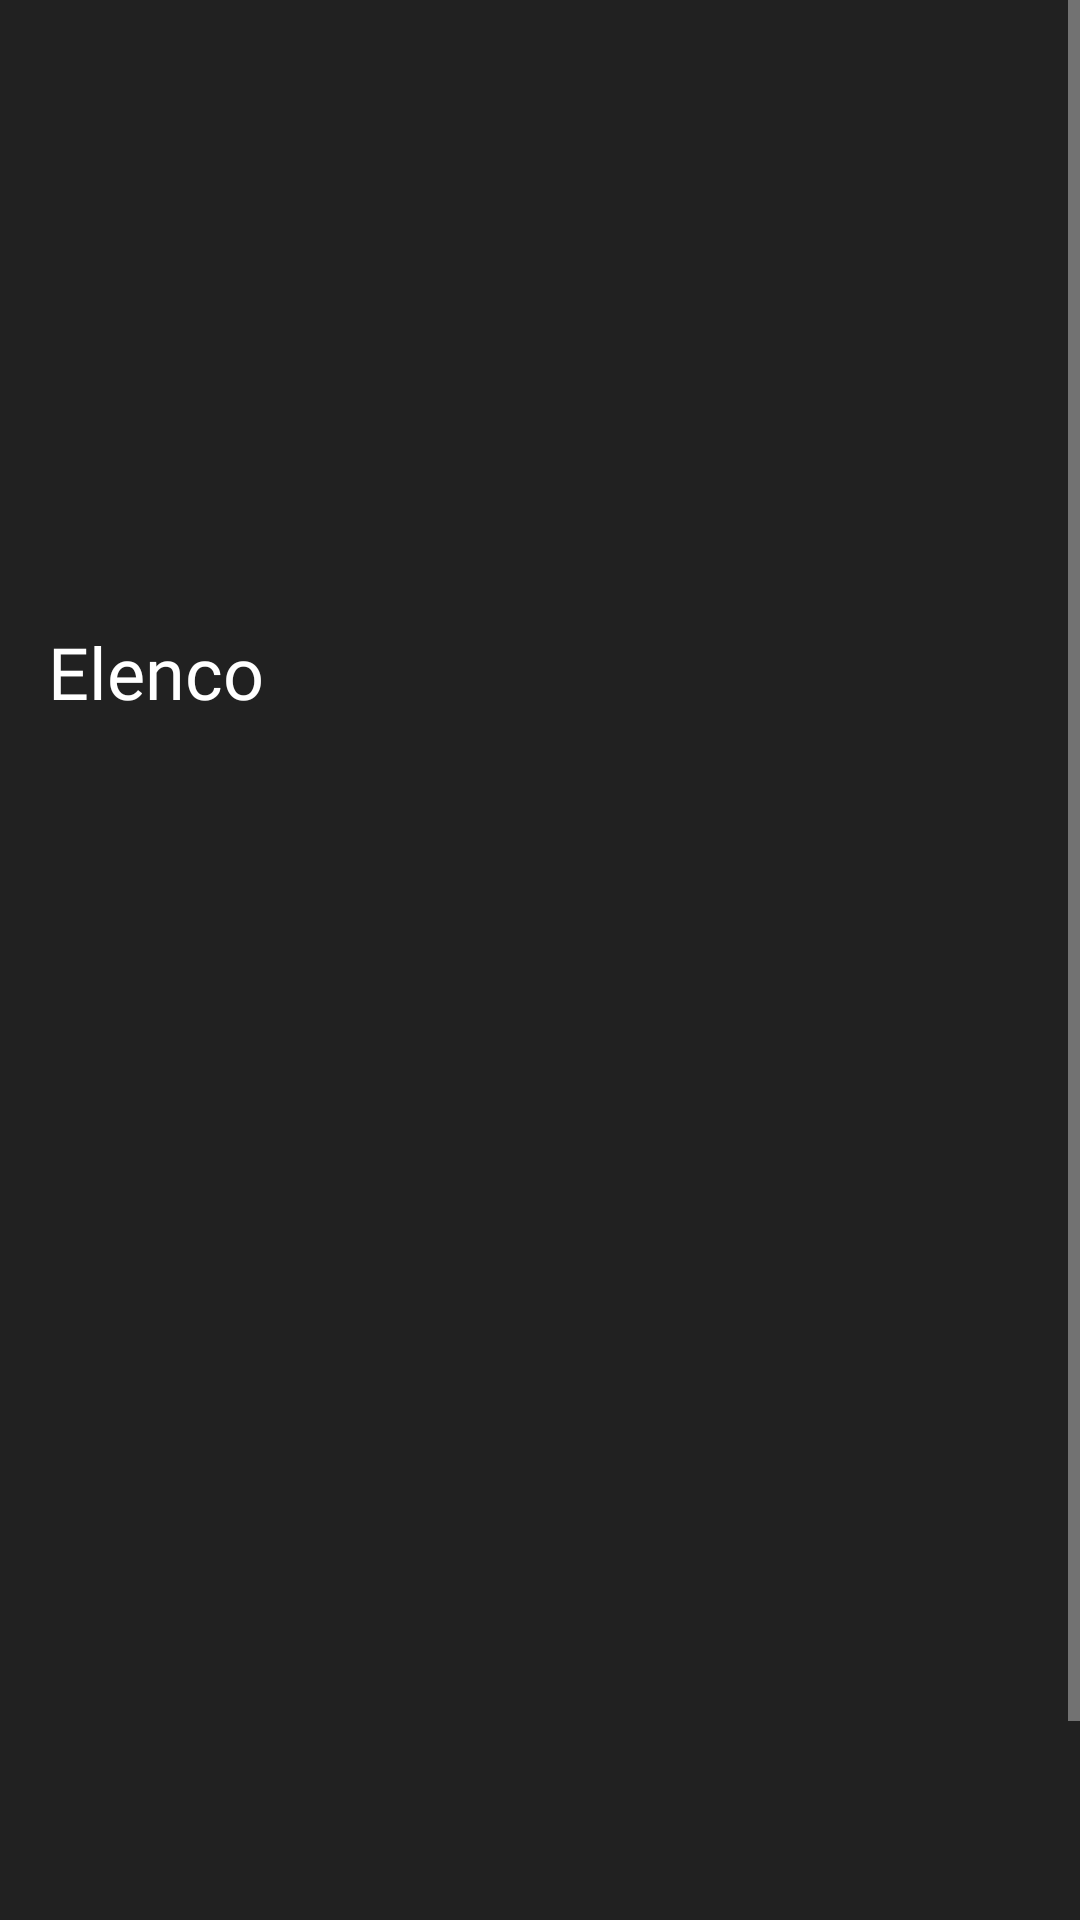

Here is an Android app screen rendered from its layout file. Give the layout XML and the strings, colors and styles it references.
<!-- AndroidManifest.xml: application theme Theme.ProjetoIntegrador -->
<!-- res/layout/activity_movie_details.xml -->
<?xml version="1.0" encoding="utf-8"?>
<ScrollView xmlns:android="http://schemas.android.com/apk/res/android"
    xmlns:app="http://schemas.android.com/apk/res-auto"
    xmlns:tools="http://schemas.android.com/tools"
    android:layout_width="match_parent"
    android:layout_height="match_parent"
    android:fillViewport="true">

    <androidx.constraintlayout.widget.ConstraintLayout
        android:layout_width="match_parent"
        android:layout_height="wrap_content"
        android:background="@color/gray_900"
        android:orientation="vertical"
        tools:context=".filmedetalhes.MovieDetailsActivity">

        <ImageView
            android:id="@+id/img_movieDetails"
            android:layout_width="match_parent"
            android:layout_height="wrap_content"
            app:layout_constraintEnd_toEndOf="parent"
            app:layout_constraintStart_toStartOf="parent"
            app:layout_constraintTop_toTopOf="parent"
            tools:src="@drawable/img_movie" />

        <ImageView
            android:id="@+id/btn_BackMovieDetails"
            android:layout_width="32dp"
            android:layout_height="32dp"
            android:layout_marginStart="16dp"
            android:layout_marginTop="32dp"
            android:src="@drawable/ic_baseline_arrow_back_24"
            app:layout_constraintStart_toStartOf="parent"
            app:layout_constraintTop_toTopOf="parent"
            app:tint="@color/white" />

        <TextView
            android:id="@+id/txt_nameMovieDetails"
            android:layout_width="0dp"
            android:layout_height="wrap_content"
            android:layout_marginStart="16dp"
            android:layout_marginTop="16dp"
            android:fontFamily="@font/roboto_medium"
            android:textColor="@color/white"
            android:textSize="@dimen/dim_36sp"
            app:layout_constraintEnd_toStartOf="@+id/imvAddMovieList"
            app:layout_constraintStart_toStartOf="parent"
            app:layout_constraintTop_toBottomOf="@+id/img_movieDetails"
            tools:text="Mulher-Maravilha" />

        <ImageView
            android:id="@+id/imvAddMovieList"
            android:layout_width="40dp"
            android:layout_height="40dp"
            android:layout_marginEnd="16dp"
            android:src="@drawable/ic_baseline_playlist_add_24"
            app:layout_constraintBottom_toBottomOf="@+id/txt_nameMovieDetails"
            app:layout_constraintEnd_toEndOf="parent"
            app:layout_constraintTop_toTopOf="@+id/txt_nameMovieDetails" />

        <ImageView
            android:id="@+id/imgStar_movieDetails"
            android:layout_width="@dimen/dim_espacamento_20dp"
            android:layout_height="@dimen/dim_espacamento_20dp"
            android:layout_marginStart="16dp"
            android:layout_marginTop="24dp"
            android:paddingTop="4dp"
            android:src="@drawable/ic_baseline_star_rate_24"
            app:layout_constraintStart_toStartOf="parent"
            app:layout_constraintTop_toBottomOf="@+id/txt_nameMovieDetails" />

        <TextView
            android:id="@+id/txt_rateMovieDetails"
            android:layout_width="wrap_content"
            android:layout_height="wrap_content"
            android:layout_marginStart="8dp"
            android:fontFamily="@font/roboto"
            android:textColor="@color/white"
            android:textSize="@dimen/dim_16sp"
            app:layout_constraintBottom_toBottomOf="@+id/imgStar_movieDetails"
            app:layout_constraintStart_toEndOf="@+id/imgStar_movieDetails"
            app:layout_constraintTop_toTopOf="@+id/imgStar_movieDetails"
            tools:text="@string/_8_0_10_0" />

        <TextView
            android:id="@+id/txt_yearMovieDetails"
            android:layout_width="wrap_content"
            android:layout_height="wrap_content"
            android:layout_marginStart="16dp"
            android:layout_marginTop="8dp"
            android:fontFamily="@font/roboto"
            android:textColor="@color/white"
            android:textSize="@dimen/dim_16sp"
            app:layout_constraintStart_toStartOf="parent"
            app:layout_constraintTop_toBottomOf="@+id/imgStar_movieDetails"
            tools:text="@string/_2015" />

        <TextView
            android:id="@+id/txt_genreMovieDetails"
            android:layout_width="wrap_content"
            android:layout_height="wrap_content"
            android:layout_marginStart="24dp"
            android:fontFamily="@font/roboto"
            android:textColor="@color/white"
            android:textSize="@dimen/dim_16sp"
            app:layout_constraintBottom_toBottomOf="@+id/txt_rateMovieDetails"
            app:layout_constraintStart_toEndOf="@+id/txt_rateMovieDetails"
            app:layout_constraintTop_toTopOf="@+id/txt_rateMovieDetails"
            tools:text="Ficção científica" />

        <TextView
            android:id="@+id/txt_timeMovieDetails"
            android:layout_width="wrap_content"
            android:layout_height="wrap_content"
            android:fontFamily="@font/roboto"
            android:textColor="@color/white"
            android:textSize="@dimen/dim_16sp"
            app:layout_constraintBottom_toBottomOf="@+id/txt_yearMovieDetails"
            app:layout_constraintStart_toStartOf="@+id/txt_genreMovieDetails"
            app:layout_constraintTop_toTopOf="@+id/txt_yearMovieDetails"
            tools:text="@string/_2h_31min" />

        <TextView
            android:id="@+id/txtSinopseValue_movieDetails"
            android:layout_width="match_parent"
            android:layout_height="wrap_content"
            android:layout_marginStart="16dp"
            android:layout_marginTop="24dp"
            android:layout_marginEnd="16dp"
            android:textColor="@color/white"
            android:textSize="@dimen/dim_16sp"
            app:layout_constraintEnd_toEndOf="parent"
            app:layout_constraintStart_toStartOf="parent"
            app:layout_constraintTop_toBottomOf="@+id/txt_timeMovieDetails"
            tools:text="@tools:sample/lorem/random" />

        <TextView
            android:id="@+id/txtElenco_movieDetails"
            android:layout_width="wrap_content"
            android:layout_height="wrap_content"
            android:layout_marginStart="16dp"
            android:layout_marginTop="24dp"
            android:fontFamily="@font/roboto_medium"
            android:text="@string/elenco"
            android:textColor="@color/white"
            android:textSize="@dimen/dim_24sp"
            app:layout_constraintStart_toStartOf="parent"
            app:layout_constraintTop_toBottomOf="@+id/txtSinopseValue_movieDetails" />

        <LinearLayout
            android:id="@+id/linearLayoutCast"
            android:layout_width="match_parent"
            android:layout_height="wrap_content"
            android:orientation="horizontal"
            app:layout_constraintEnd_toEndOf="parent"
            app:layout_constraintStart_toStartOf="parent"
            app:layout_constraintTop_toBottomOf="@id/txtElenco_movieDetails">

            <androidx.recyclerview.widget.RecyclerView
                android:id="@+id/rcyVwCast"
                android:layout_width="match_parent"
                android:layout_height="match_parent" />

        </LinearLayout>



        <androidx.viewpager.widget.ViewPager
            android:id="@+id/viewPagerMovieDetails"
            android:layout_width="match_parent"
            android:layout_height="450dp"
            android:layout_marginTop="24dp"
            app:layout_constraintEnd_toEndOf="parent"
            app:layout_constraintStart_toStartOf="parent"
            app:layout_constraintTop_toBottomOf="@+id/linearLayoutCast">

            <com.google.android.material.tabs.TabLayout
                android:id="@+id/tabMovieDetails"
                android:layout_width="match_parent"
                android:layout_height="wrap_content"
                android:background="@color/gray_900"
                app:tabTextAppearance="@style/MyTabLayoutTextAppearance"
                app:tabTextColor="@color/white" />

        </androidx.viewpager.widget.ViewPager>




    </androidx.constraintlayout.widget.ConstraintLayout>

</ScrollView>
<!-- resources referenced by this layout -->
<resources>
  <color name="gray_900">#FF212121</color>
  <color name="white">#FFFFFFFF</color>
  <dimen name="dim_16sp">16sp</dimen>
  <dimen name="dim_24sp">24sp</dimen>
  <dimen name="dim_36sp">36sp</dimen>
  <dimen name="dim_espacamento_20dp">20dp</dimen>
  <string name="_2015">2015</string>
  <string name="_2h_31min">2h 31min</string>
  <string name="_8_0_10_0">8,0/10,0</string>
  <string name="elenco">Elenco</string>
  <style name="MyTabLayoutTextAppearance" parent="TextAppearance.AppCompat.Widget.ActionBar.Title.Inverse">
          <item name="android:textSize">@dimen/dim_24sp</item>
      </style>
  <style name="Theme.ProjetoIntegrador" parent="Theme.MaterialComponents.NoActionBar">
          
  
          
          <item name="colorPrimary">@color/purple_400</item>
          <item name="colorPrimaryVariant">@color/purple_800</item>
          <item name="colorOnPrimary">@color/white</item>
          
          <item name="colorSecondary">@color/purple_400</item>
          <item name="colorSecondaryVariant">@color/purple_400</item>
          <item name="colorOnSecondary">@color/white</item>
          
          <item name="android:statusBarColor" tools:targetApi="l">@color/gray_900</item>
          
  
      </style>
  <color name="purple_400">#FFAB47BC</color>
  <color name="purple_800">#FF6A1B9A</color>
</resources>
